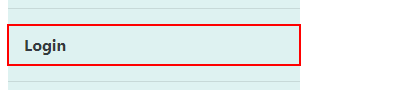
Workflow: Main

Step 1: click on the link 'Login'

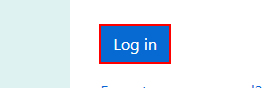
Step 2: click on the button 'login-submit'

Step 3: click on the link 'Categories' (no picture)

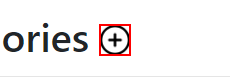
Step 4: click on the image

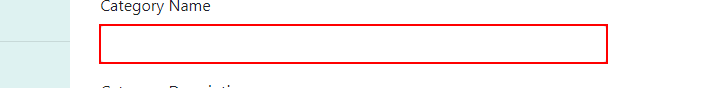
Step 5: type "[row.item("CategoryName").ToString]" into the text box

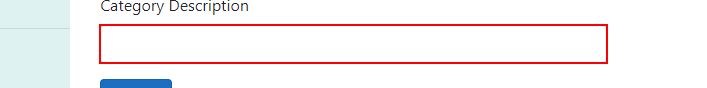
Step 6: type "[row.item("CategoryDescription").ToString]" into the text box

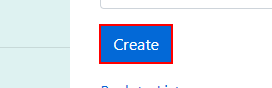
Step 7: click on the text box

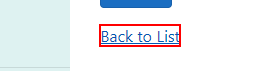
Step 8: click on the link 'Back to List'

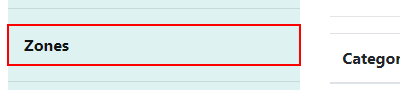
Step 9: click on the link 'Zones'

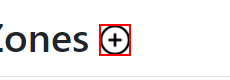
Step 10: click on the image

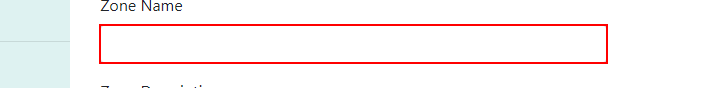
Step 11: type "[Row.item("ZoneName").ToString]" into the text box

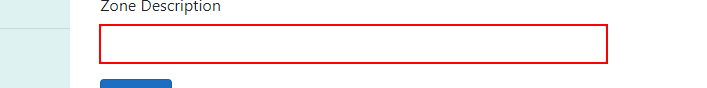
Step 12: type "[Row.item("ZoneDescription").ToString]" into the text box

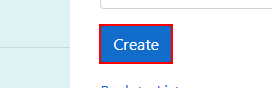
Step 13: click on the text box

Step 14: click on the link 'Back to List' (same screen as step 8)

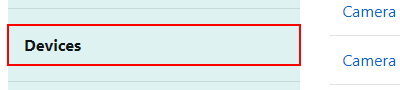
Step 15: click on the link 'Devices'

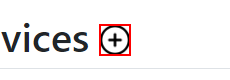
Step 16: click on the image

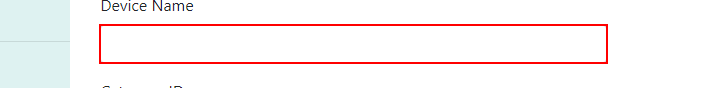
Step 17: type "[Row.item("DeviceName").ToString]" into the text box

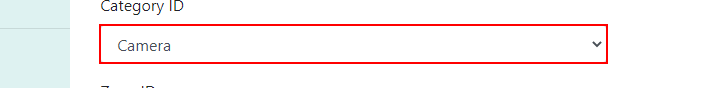
Step 18: select in the drop-down

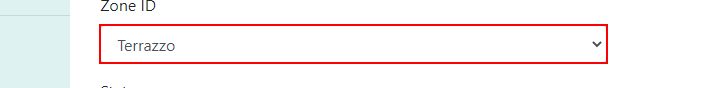
Step 19: select in the drop-down

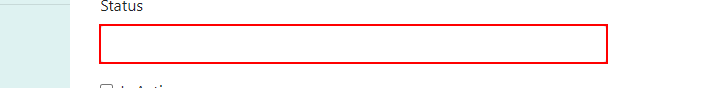
Step 20: type "[Row.Item("Status").ToString]" into the text box

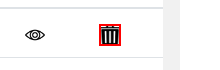
Step 21: click on the image

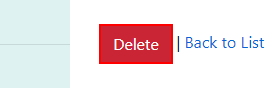
Step 22: click on the text box

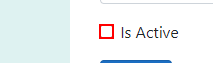
Step 23 [then]: check the text box

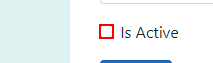
Step 24: check the text box

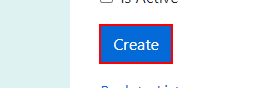
Step 25: click on the text box

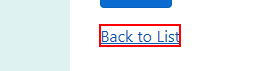
Step 26: click on the link 'Back to List'
